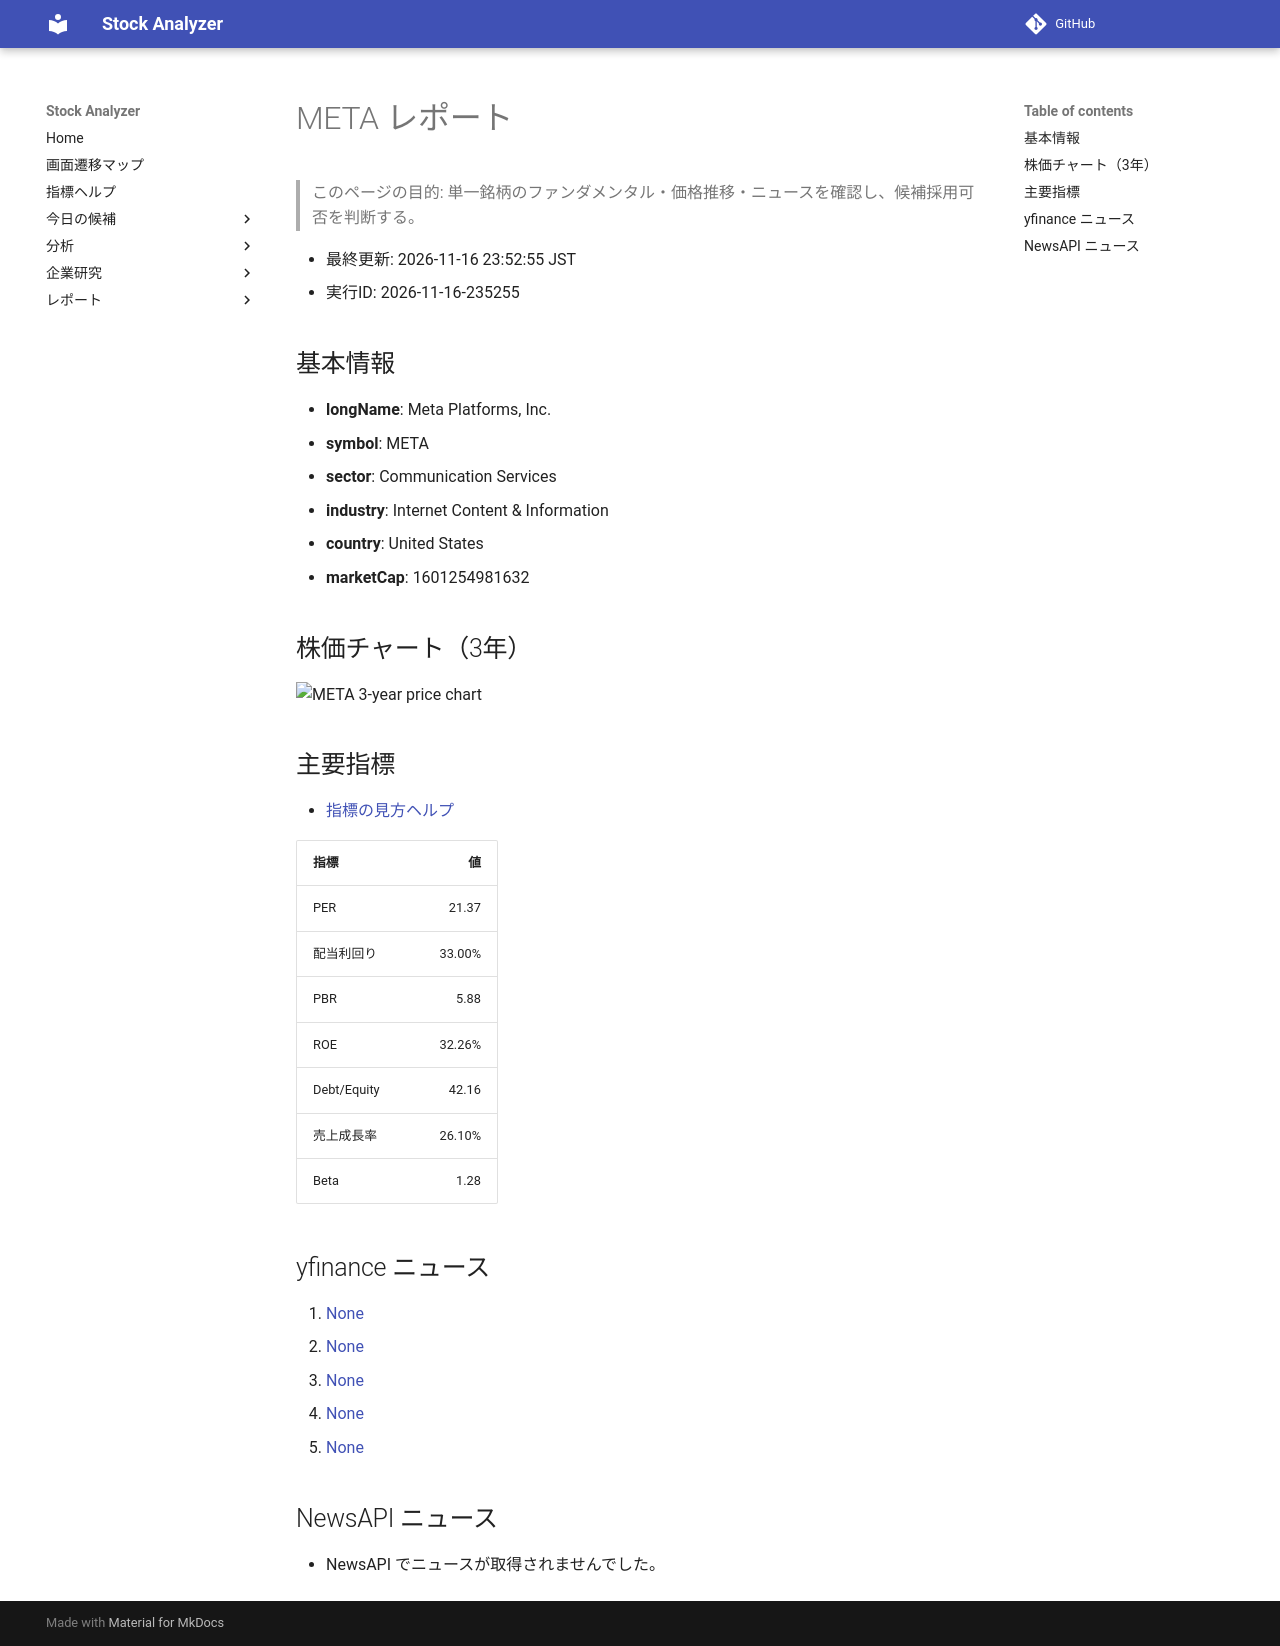

repository: Yumi-note/Making-APP · page: reports/2026-11-16/235255/META/index.html · generator: mkdocs

# META レポート

> このページの目的: 単一銘柄のファンダメンタル・価格推移・ニュースを確認し、候補採用可否を判断する。

- 最終更新: 2026-11-16 23:52:55 JST
- 実行ID: 2026-11-16-235255

## 基本情報

- **longName**: Meta Platforms, Inc.
- **symbol**: META
- **sector**: Communication Services
- **industry**: Internet Content & Information
- **country**: United States
- **marketCap**: 1601254981632

## 株価チャート（3年）

![META 3-year price chart](META_3y.png)

## 主要指標

- [指標の見方ヘルプ](../../../../indicators.md)

| 指標 | 値 |
|---|---:|
| PER | 21.37 |
| 配当利回り | 33.00% |
| PBR | 5.88 |
| ROE | 32.26% |
| Debt/Equity | 42.16 |
| 売上成長率 | 26.10% |
| Beta | 1.28 |

## yfinance ニュース

1. [None](None)
2. [None](None)
3. [None](None)
4. [None](None)
5. [None](None)

## NewsAPI ニュース

- NewsAPI でニュースが取得されませんでした。
